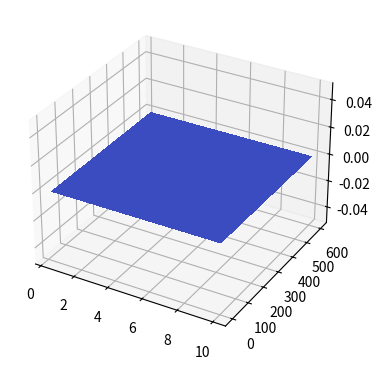

Write the Python code that produced this figure.
import matplotlib.pyplot as plt
from matplotlib import cm
import numpy as np


# set up a figure twice as wide as it is tall
fig = plt.figure(figsize=plt.figaspect(0.5))

# =============
# First subplot
# =============
# set up the axes for the first plot
ax = fig.add_subplot(1, 2, 1, projection='3d')

# plot a 3D surface like in the example mplot3d/surface3d_demo

ceartharray = np.linspace(0.3725, 10, 2)
tv = np.linspace(0, 600, 100000)


ceartharray_meshgrid, tv_meshgrid = np.meshgrid(ceartharray, tv, indexing="ij")

Tarray = np.zeros(ceartharray_meshgrid.shape)

surf = ax.plot_surface(ceartharray_meshgrid, tv_meshgrid, Tarray, rstride=1, cstride=1, cmap=cm.coolwarm,
                       linewidth=0, antialiased=False)

plt.show()


# ceartharray = np.linspace(0.3725, 10, 2)
# tv = np.linspace(0, 600, 100000)

# ceartharray_meshgrid, tv_meshgrid = np.meshgrid(ceartharray, tv, indexing="ij")

# Tarray = np.zeros(ceartharray_meshgrid.shape)
# Carray = np.zeros(ceartharray_meshgrid.shape)

# fig = plt.figure(figsize=(16, 16))

# ax = fig.add_subplot(121, projection='3d')

# ax.plot(ceartharray, tv, Tarray)

# plt.show()
